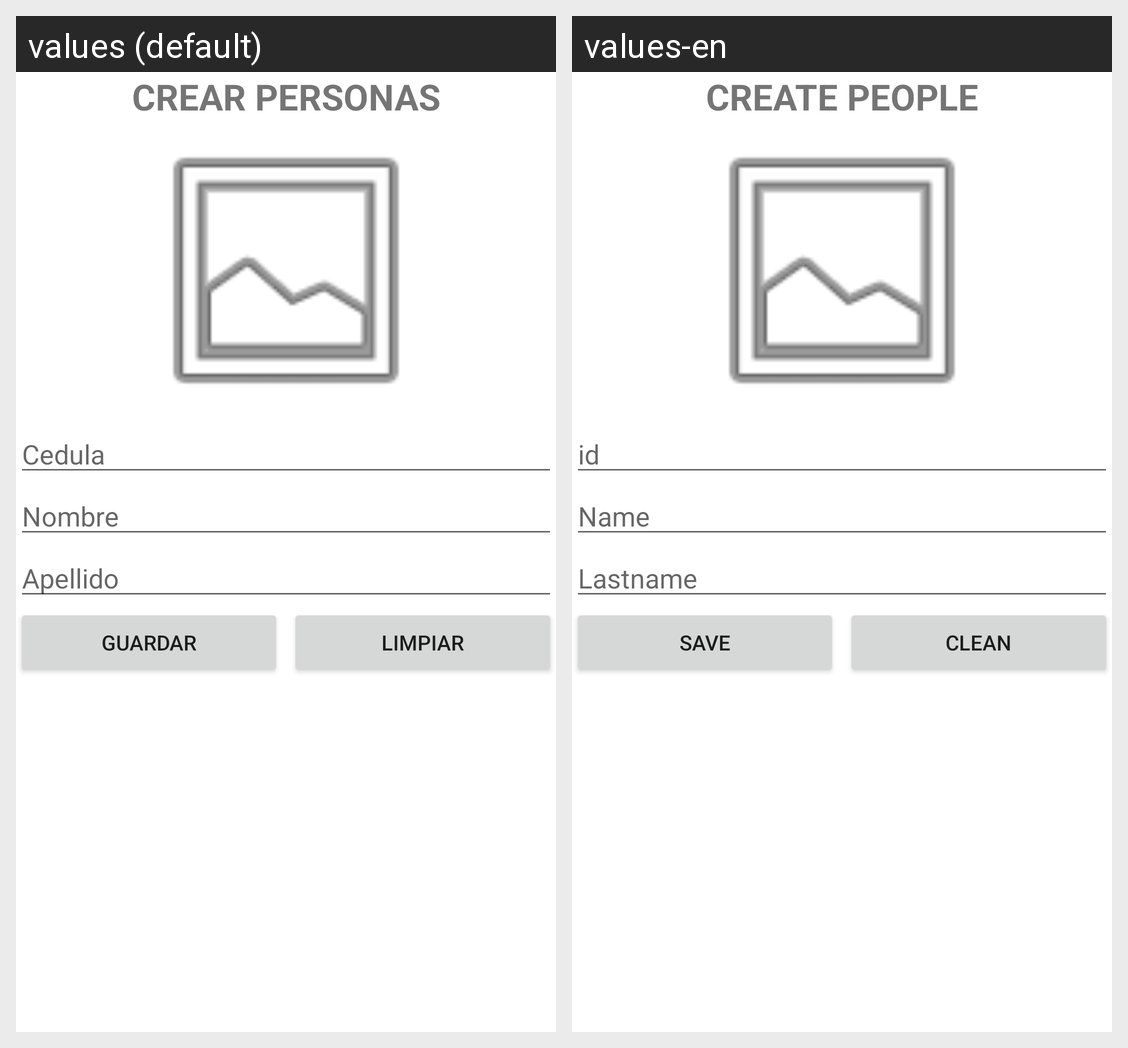

Strings drawn on this Android screen and how each of the app's shown locales translates them:
Android screen res/layout/activity_crear_personas.xml rendered under 2 locales, left to right: values (default), values-en. Device: Nexus 5 (rendered at 1080×1920; each locale shown at half size, 540×960, under a caption strip naming it); theme Theme.PersonasMaterial.
Strings drawn on this screen, with the default value and each locale's value (text and hints the layout hard-codes, and strings that could not be matched under every locale, appear in the picture but are not listed):

titulo_crear
  values: CREAR PERSONAS
  values-en: CREATE PEOPLE

cedula
  values: Cedula
  values-en: id

nombre
  values: Nombre
  values-en: Name

apellido
  values: Apellido
  values-en: Lastname

guardar
  values: GUARDAR
  values-en: SAVE

limpiar
  values: LIMPIAR
  values-en: CLEAN
